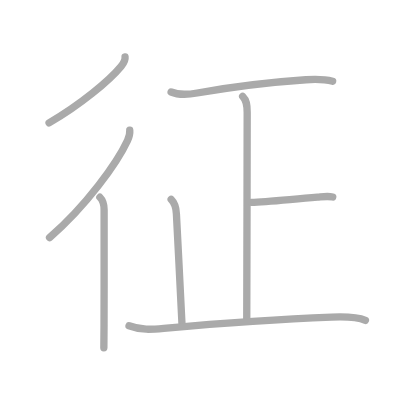
t = 0.00 s
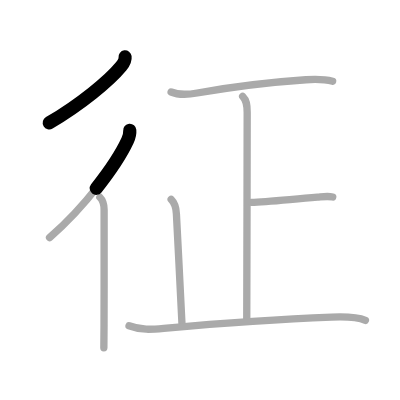
t = 1.50 s
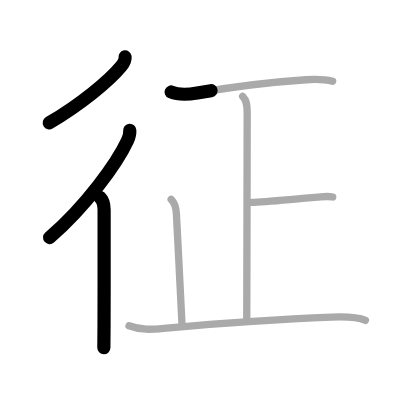
t = 3.25 s
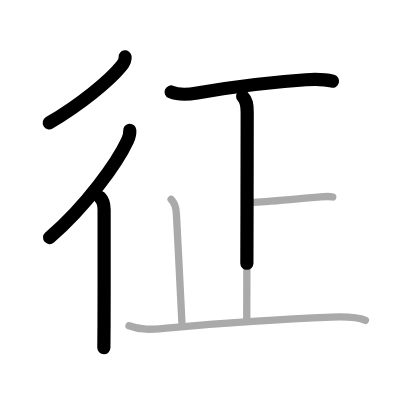
t = 4.75 s
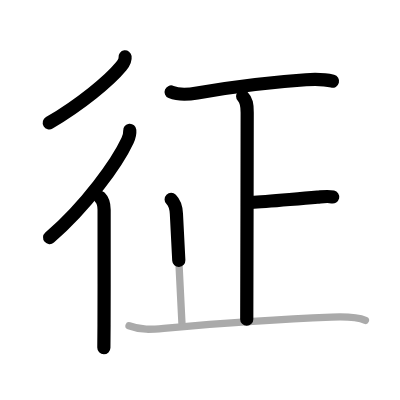
t = 6.50 s
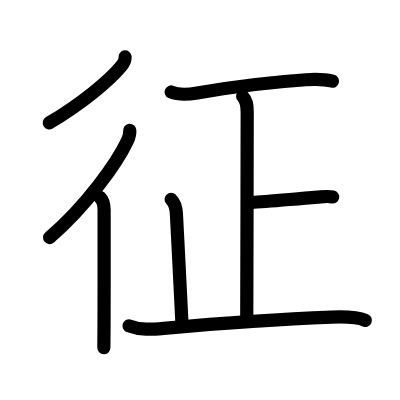
t = 8.00 s

The animated SVG that drew these frames (rendered in a browser with its animation timeline set to each time). Animation: 8 SMIL elements (animate=8); one cycle of 8.00 s.

<?xml version="1.0" standalone="no"?>
<!DOCTYPE svg PUBLIC "-//W3C//DTD SVG 1.1//EN"   "http://www.w3.org/Graphics/SVG/1.1/DTD/svg11.dtd">
<svg width="400px" height="400px"  version="1.1" xmlns="http://www.w3.org/2000/svg">
  <defs>
    <marker id="Triangle" viewBox="0 0 10 10" refX="0" refY="5" markerUnits="strokeWidth" markerWidth="3" style="stroke-opacity:0%;fill:#aaaaaa;" markerHeight="2" orient="auto">
      <path d="M 0 0 L 10 5 L 0 10 z" />
    </marker>
    
    <marker id="Arrow" viewBox="0 0 10 10" refX="5" refY="5" markerUnits="strokeWidth" markerWidth="1.8" style="stroke-opacity:0%;fill:#770000;" markerHeight="2" orient="auto">
      <path d="M 0 4 L 6 4 L 4 1 L 10 5 L 4 9 L 6 6 L 0 6 z" />
        <circle cx="5" cy="5" r="5" />
      </marker>
    
    <marker id="TriangleRed" viewBox="0 0 10 10" refX="0" refY="5" markerUnits="strokeWidth" markerWidth="3" style="stroke-opacity:0%;fill:#CC0000;" markerHeight="2" orient="auto">
      <path d="M 0 0 L 10 5 L 0 10 z" />
    </marker>
    
    <marker id="ArrowRed" viewBox="0 0 10 10" refX="5" refY="5" markerUnits="strokeWidth" markerWidth="1.8" style="stroke-opacity:0%;fill:#CC0000;" markerHeight="2" orient="auto">
      <path d="M 0 4 L 6 4 L 4 1 L 10 5 L 4 9 L 6 6 L 0 6 z" />
        <circle cx="5" cy="5" r="5" />
      </marker>
    
  </defs>
  
  <path style="fill:#ffffff; fill-opacity:100%; fill-rule:evenodd; stroke-width:0;" d="M 0 0 L 400px 0 L 400px 400px L 0 400px L 0 0" />

  <g transform="scale(3.6697247706422 3.6697247706422)">
<path style="fill:none; fill-opacity:0%; fill-rule:evenodd; stroke:#aaaaaa; stroke-opacity:100%; stroke-width: 1.5pt; stroke-linejoin:round; stroke-linecap:round;" d="M34.08 15.5c0.13 0.96-0.52 1.9-1.08 2.59C29.78 22 21.93 28.51 13.37 33.5"></path>
<path style="fill:none; fill-opacity:0%; fill-rule:evenodd; stroke:#aaaaaa; stroke-opacity:100%; stroke-width: 1.5pt; stroke-linejoin:round; stroke-linecap:round;" d="M35.36 35.5c0.06 0.7-0.21 1.95-0.62 2.81C31.9 44.4 23.55 56.07 13.5 64.75"></path>
<path style="fill:none; fill-opacity:0%; fill-rule:evenodd; stroke:#aaaaaa; stroke-opacity:100%; stroke-width: 1.5pt; stroke-linejoin:round; stroke-linecap:round;" d="M27.22 53.75c0.95 0.95 1.15 2.12 1.15 3.41c0 3.59 0.02 20.27-0.02 31.33c-0.01 3.2-0.03 5.54-0.05 6.26"></path>
<path style="fill:none; fill-opacity:0%; fill-rule:evenodd; stroke:#aaaaaa; stroke-opacity:100%; stroke-width: 1.5pt; stroke-linejoin:round; stroke-linecap:round;" d="M46.63 25.07c1.94 0.82 5.14 0.62 7.11 0.27c9.01-1.59 19.86-2.95 29.63-3.61c2.3-0.15 5.03-0.16 7.27 0.41"></path>
<path style="fill:none; fill-opacity:0%; fill-rule:evenodd; stroke:#aaaaaa; stroke-opacity:100%; stroke-width: 1.5pt; stroke-linejoin:round; stroke-linecap:round;" d="M66.12 26.26c1.06 1.06 1.24 2.24 1.24 4.38c0 14.2-0.12 51.51-0.12 56.35"></path>
<path style="fill:none; fill-opacity:0%; fill-rule:evenodd; stroke:#aaaaaa; stroke-opacity:100%; stroke-width: 1.5pt; stroke-linejoin:round; stroke-linecap:round;" d="M68.51 55.15c3.86-0.13 9.42-0.72 17.99-1.42c1.38-0.11 2.79-0.35 4.17-0.05"></path>
<path style="fill:none; fill-opacity:0%; fill-rule:evenodd; stroke:#aaaaaa; stroke-opacity:100%; stroke-width: 1.5pt; stroke-linejoin:round; stroke-linecap:round;" d="M46.64 54.35c0.88 0.88 1.35 2.18 1.43 3.91c0.38 8.34 1.31 23.99 1.51 29.78"></path>
<path style="fill:none; fill-opacity:0%; fill-rule:evenodd; stroke:#aaaaaa; stroke-opacity:100%; stroke-width: 1.5pt; stroke-linejoin:round; stroke-linecap:round;" d="M35.16 88.78c3.25 1.24 6.09 0.99 9.47 0.69c8.54-0.76 27.49-2.35 45.74-3.05c2.97-0.12 6.75-0.17 9.21 0.88"></path>

<path style="fill:none; fill-opacity:0%; fill-rule:evenodd; stroke:#000000; stroke-opacity:100%; stroke-width: 2.7pt; stroke-linejoin:round; stroke-linecap:round;" d="M34.08 15.5c0.13 0.96-0.52 1.9-1.08 2.59C29.78 22 21.93 28.51 13.37 33.5" pathLength="100" stroke-dashoffset="100" stroke-dasharray="100 105"><animate id="dashAnim1" attributeName="stroke-dashoffset" from="100" to="0" dur="1s" calcMode="linear" fill="freeze"/></path>
<path style="fill:none; fill-opacity:0%; fill-rule:evenodd; stroke:#000000; stroke-opacity:100%; stroke-width: 2.7pt; stroke-linejoin:round; stroke-linecap:round;" d="M35.36 35.5c0.06 0.7-0.21 1.95-0.62 2.81C31.9 44.4 23.55 56.07 13.5 64.75" pathLength="100" stroke-dashoffset="100" stroke-dasharray="100 105"><animate id="dashAnim2" attributeName="stroke-dashoffset" from="100" to="0" dur="1s" calcMode="linear" begin="dashAnim1.end" fill="freeze"/></path>
<path style="fill:none; fill-opacity:0%; fill-rule:evenodd; stroke:#000000; stroke-opacity:100%; stroke-width: 2.7pt; stroke-linejoin:round; stroke-linecap:round;" d="M27.22 53.75c0.95 0.95 1.15 2.12 1.15 3.41c0 3.59 0.02 20.27-0.02 31.33c-0.01 3.2-0.03 5.54-0.05 6.26" pathLength="100" stroke-dashoffset="100" stroke-dasharray="100 105"><animate id="dashAnim3" attributeName="stroke-dashoffset" from="100" to="0" dur="1s" calcMode="linear" begin="dashAnim2.end" fill="freeze"/></path>
<path style="fill:none; fill-opacity:0%; fill-rule:evenodd; stroke:#000000; stroke-opacity:100%; stroke-width: 2.7pt; stroke-linejoin:round; stroke-linecap:round;" d="M46.63 25.07c1.94 0.82 5.14 0.62 7.11 0.27c9.01-1.59 19.86-2.95 29.63-3.61c2.3-0.15 5.03-0.16 7.27 0.41" pathLength="100" stroke-dashoffset="100" stroke-dasharray="100 105"><animate id="dashAnim4" attributeName="stroke-dashoffset" from="100" to="0" dur="1s" calcMode="linear" begin="dashAnim3.end" fill="freeze"/></path>
<path style="fill:none; fill-opacity:0%; fill-rule:evenodd; stroke:#000000; stroke-opacity:100%; stroke-width: 2.7pt; stroke-linejoin:round; stroke-linecap:round;" d="M66.12 26.26c1.06 1.06 1.24 2.24 1.24 4.38c0 14.2-0.12 51.51-0.12 56.35" pathLength="100" stroke-dashoffset="100" stroke-dasharray="100 105"><animate id="dashAnim5" attributeName="stroke-dashoffset" from="100" to="0" dur="1s" calcMode="linear" begin="dashAnim4.end" fill="freeze"/></path>
<path style="fill:none; fill-opacity:0%; fill-rule:evenodd; stroke:#000000; stroke-opacity:100%; stroke-width: 2.7pt; stroke-linejoin:round; stroke-linecap:round;" d="M68.51 55.15c3.86-0.13 9.42-0.72 17.99-1.42c1.38-0.11 2.79-0.35 4.17-0.05" pathLength="100" stroke-dashoffset="100" stroke-dasharray="100 105"><animate id="dashAnim6" attributeName="stroke-dashoffset" from="100" to="0" dur="1s" calcMode="linear" begin="dashAnim5.end" fill="freeze"/></path>
<path style="fill:none; fill-opacity:0%; fill-rule:evenodd; stroke:#000000; stroke-opacity:100%; stroke-width: 2.7pt; stroke-linejoin:round; stroke-linecap:round;" d="M46.64 54.35c0.88 0.88 1.35 2.18 1.43 3.91c0.38 8.34 1.31 23.99 1.51 29.78" pathLength="100" stroke-dashoffset="100" stroke-dasharray="100 105"><animate id="dashAnim7" attributeName="stroke-dashoffset" from="100" to="0" dur="1s" calcMode="linear" begin="dashAnim6.end" fill="freeze"/></path>
<path style="fill:none; fill-opacity:0%; fill-rule:evenodd; stroke:#000000; stroke-opacity:100%; stroke-width: 2.7pt; stroke-linejoin:round; stroke-linecap:round;" d="M35.16 88.78c3.25 1.24 6.09 0.99 9.47 0.69c8.54-0.76 27.49-2.35 45.74-3.05c2.97-0.12 6.75-0.17 9.21 0.88" pathLength="100" stroke-dashoffset="100" stroke-dasharray="100 105"><animate id="dashAnim8" attributeName="stroke-dashoffset" from="100" to="0" dur="1s" calcMode="linear" begin="dashAnim7.end" fill="freeze"/></path>

</g>

</svg>  
          
